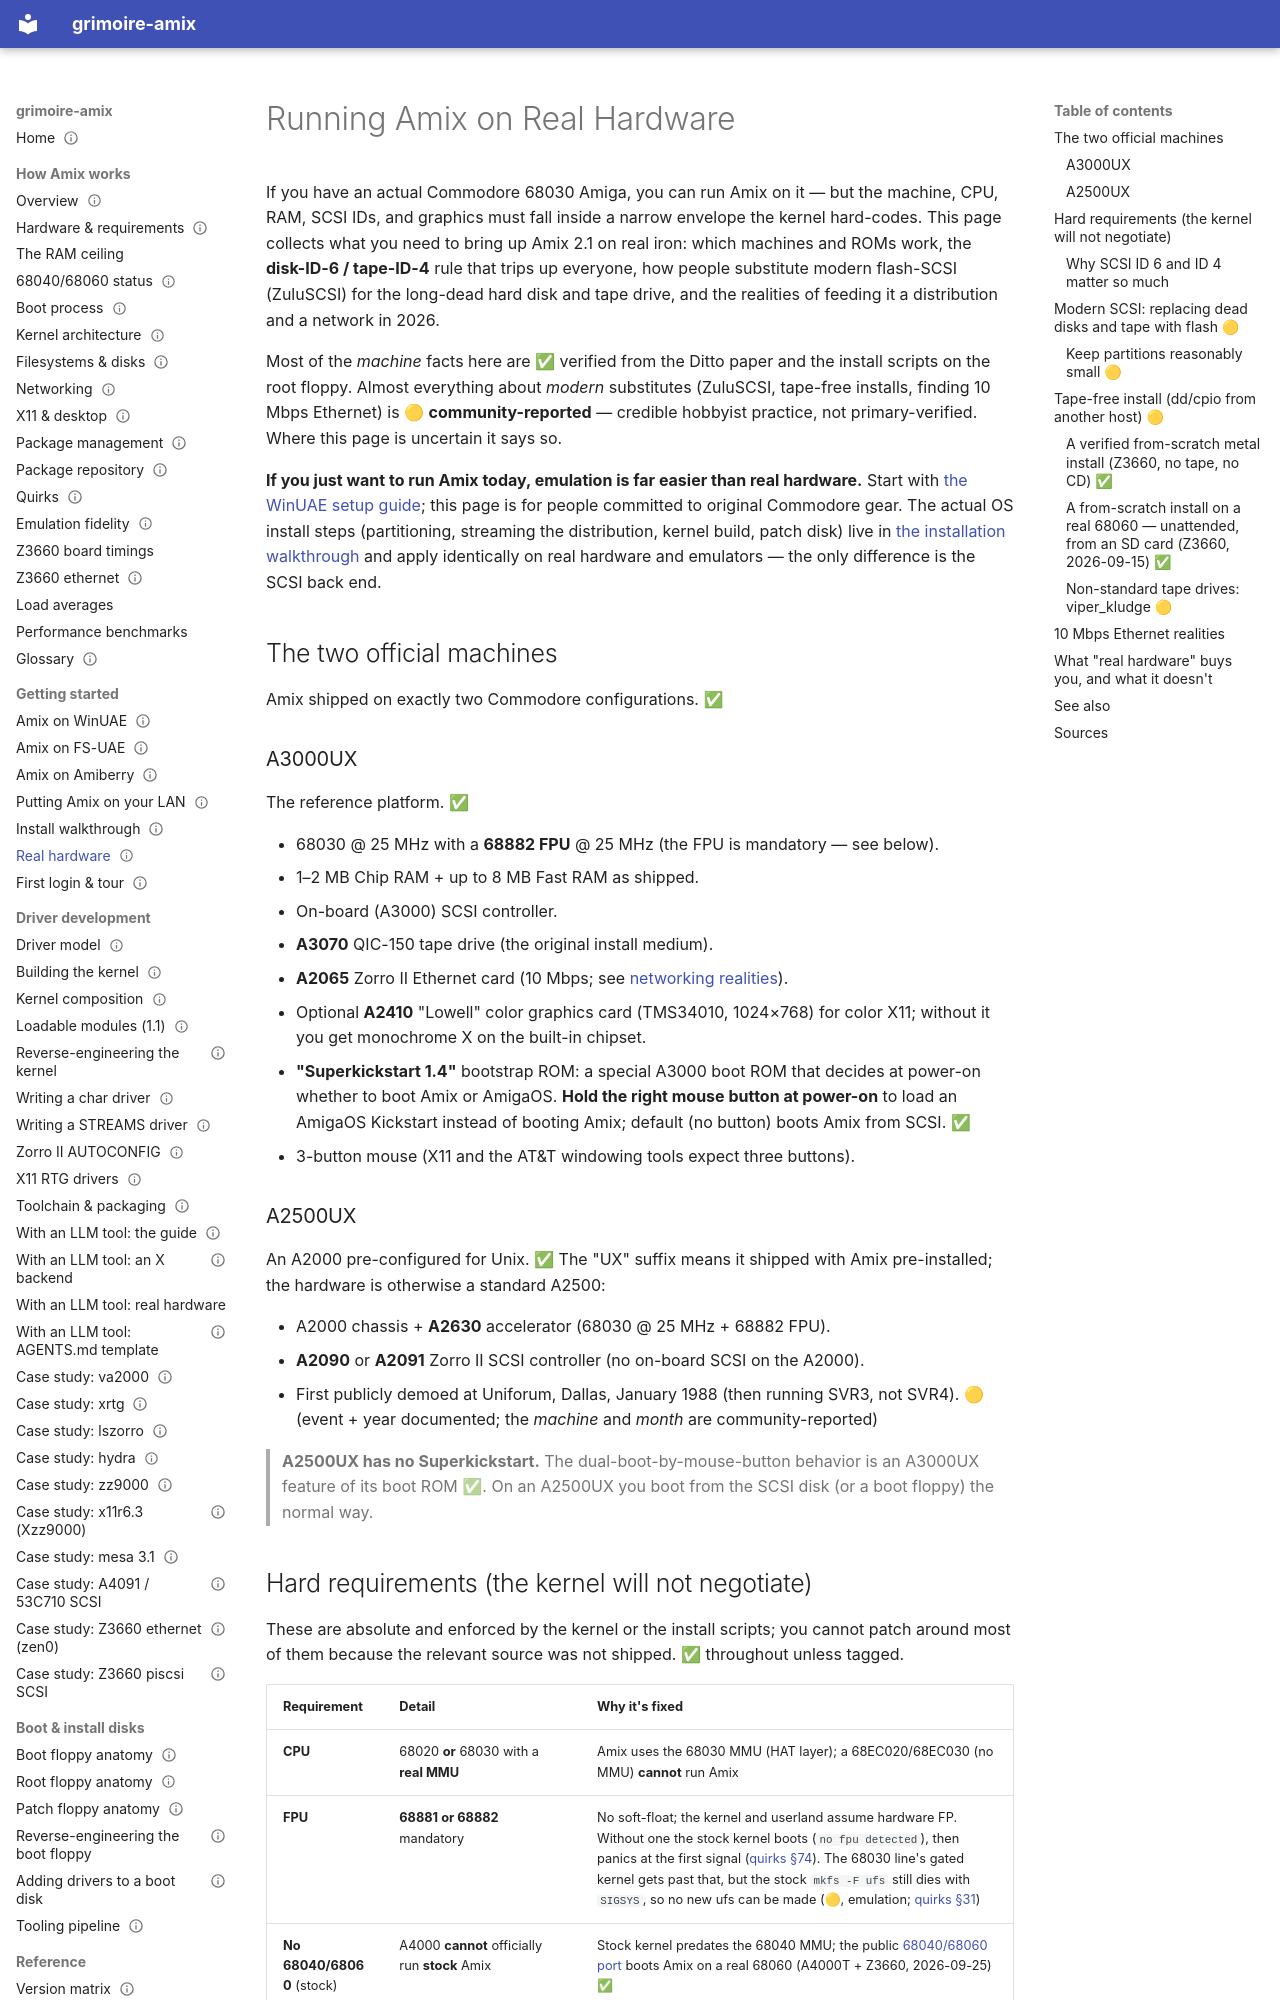

repository: amigaux/grimoire · page: getting-started/real-hardware/index.html · generator: mkdocs

---
title: Running Amix on Real Hardware
summary: A3000UX/A2500UX setup notes — required machines and ROMs, the SCSI rule (tape hard-coded at ID 4, disk ID 6 by convention), modern SCSI emulation (ZuluSCSI), tape-free installs, and 10 Mbps Ethernet realities.
status: draft
---

# Running Amix on Real Hardware

If you have an actual Commodore 68030 Amiga, you can run Amix on it — but the machine, CPU, RAM, SCSI IDs, and graphics must fall inside a narrow envelope the kernel hard-codes. This page collects what you need to bring up Amix 2.1 on real iron: which machines and ROMs work, the **disk-ID-6 / tape-ID-4** rule that trips up everyone, how people substitute modern flash-SCSI (ZuluSCSI) for the long-dead hard disk and tape drive, and the realities of feeding it a distribution and a network in 2026.

Most of the *machine* facts here are ✅ verified from the Ditto paper and the install scripts on the root floppy. Almost everything about *modern* substitutes (ZuluSCSI, tape-free installs, finding 10 Mbps Ethernet) is 🟡 **community-reported** — credible hobbyist practice, not primary-verified. Where this page is uncertain it says so.

**If you just want to run Amix today, emulation is far easier than real hardware.** Start with [the WinUAE setup guide](emulation-winuae.md); this page is for people committed to original Commodore gear. The actual OS install steps (partitioning, streaming the distribution, kernel build, patch disk) live in [the installation walkthrough](install-walkthrough.md) and apply identically on real hardware and emulators — the only difference is the SCSI back end.

## The two official machines

Amix shipped on exactly two Commodore configurations. ✅

### A3000UX

The reference platform. ✅

- 68030 @ 25 MHz with a **68882 FPU** @ 25 MHz (the FPU is mandatory — see below).
- 1–2 MB Chip RAM + up to 8 MB Fast RAM as shipped.
- On-board (A3000) SCSI controller.
- **A3070** QIC-150 tape drive (the original install medium).
- **A2065** Zorro II Ethernet card (10 Mbps; see [networking realities](#10-mbps-ethernet-realities)).
- Optional **A2410** "Lowell" color graphics card (TMS34010, 1024×768) for color X11; without it you get monochrome X on the built-in chipset.
- **"Superkickstart 1.4"** bootstrap ROM: a special A3000 boot ROM that decides at power-on whether to boot Amix or AmigaOS. **Hold the right mouse button at power-on** to load an AmigaOS Kickstart instead of booting Amix; default (no button) boots Amix from SCSI. ✅
- 3-button mouse (X11 and the AT&T windowing tools expect three buttons).

### A2500UX

An A2000 pre-configured for Unix. ✅ The "UX" suffix means it shipped with Amix pre-installed; the hardware is otherwise a standard A2500:

- A2000 chassis + **A2630** accelerator (68030 @ 25 MHz + 68882 FPU).
- **A2090** or **A2091** Zorro II SCSI controller (no on-board SCSI on the A2000).
- First publicly demoed at Uniforum, Dallas, January 1988 (then running SVR3, not SVR4). 🟡 (event + year documented; the *machine* and *month* are community-reported)

> **A2500UX has no Superkickstart.** The dual-boot-by-mouse-button behavior is an A3000UX feature of its boot ROM ✅. On an A2500UX you boot from the SCSI disk (or a boot floppy) the normal way.
